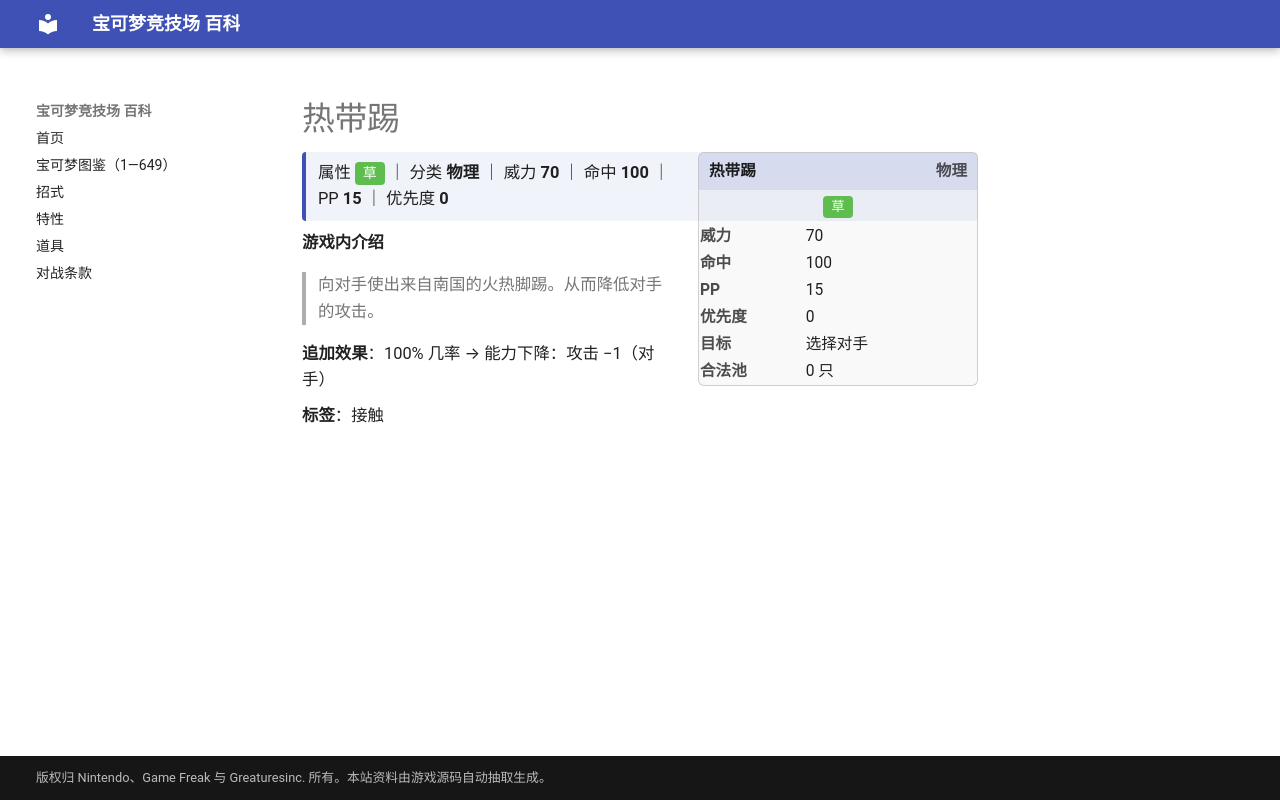

repository: nanmoboys/pkmn-arena-wiki · page: moves/热带踢/index.html · generator: mkdocs

# 热带踢

<div class="infobox">
<div class="ib-h"><span>热带踢</span><span class="ib-no">物理</span></div>
<div class="ib-ty"><span class="tp" style="background:#5FBD50">草</span></div>
<table class="ib-t"><tr><th>威力</th><td>70</td></tr><tr><th>命中</th><td>100</td></tr><tr><th>PP</th><td>15</td></tr><tr><th>优先度</th><td>0</td></tr><tr><th>目标</th><td>选择对手</td></tr><tr><th>合法池</th><td>0 只</td></tr></table></div>
<div class="head-stat">属性 <span class="tp" style="background:#5FBD50">草</span> ｜ 分类 <b>物理</b> ｜ 威力 <b>70</b> ｜ 命中 <b>100</b> ｜ PP <b>15</b> ｜ 优先度 <b>0</b></div>

**游戏内介绍**

> 向对手使出来自南国的火热脚踢。从而降低对手的攻击。

**追加效果**：100% 几率 → 能力下降：攻击 −1（对手）

**标签**：接触
